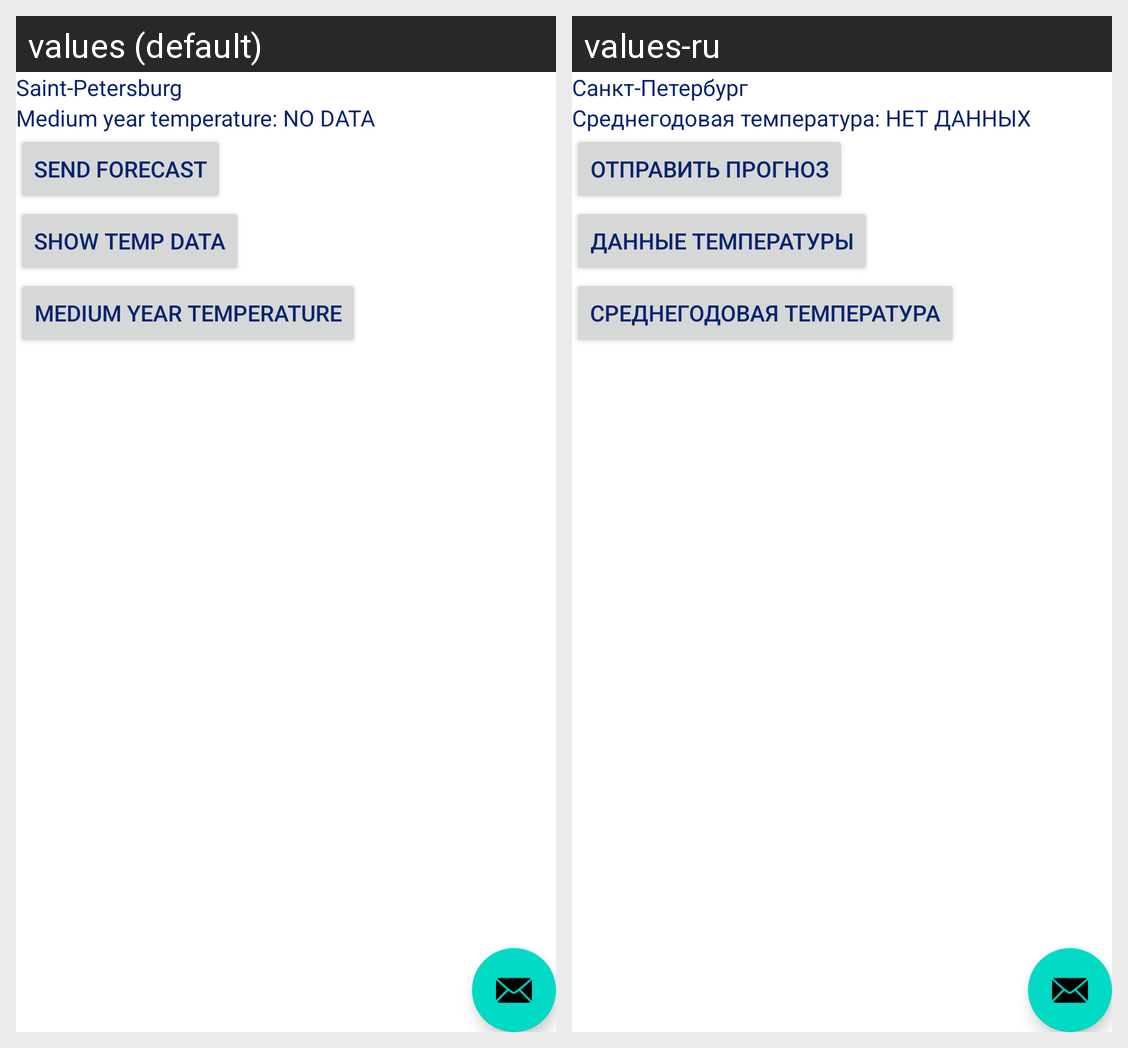

For this localized Android screen grid, give each drawn string resource with its value in every locale shown.
Android screen res/layout/fragment_weather.xml rendered under 2 locales, left to right: values (default), values-ru. Device: Nexus 5 (rendered at 1080×1920; each locale shown at half size, 540×960, under a caption strip naming it); theme MyAppTheme.
Strings drawn on this screen, with the default value and each locale's value (text and hints the layout hard-codes, and strings that could not be matched under every locale, appear in the picture but are not listed):

city
  values: Saint-Petersburg
  values-ru: Санкт-Петербург

button_medium_year_temperature
  values: medium year temperature
  values-ru: Среднегодовая температура

button_send_forecast
  values: Send forecast
  values-ru: Отправить прогноз

button_show_temperature_data
  values: Show temp data
  values-ru: Данные температуры

mediumTemperature
  values: Medium year temperature: NO DATA
  values-ru: Среднегодовая температура: НЕТ ДАННЫХ
